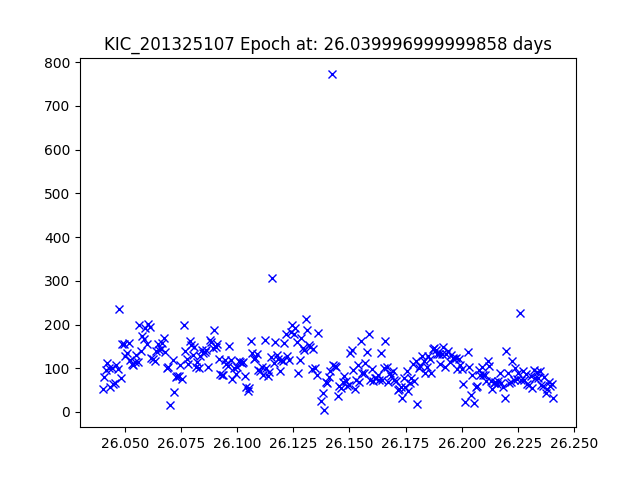

The data file committed next to this chart (first rows):
JDtimes, observed fluxes, observed uncertainties
26.04, 53.02, 20.78
26.04, 80.98, 20.32
26.04, 95.2, 20.14
26.04, 112.5, 19.96
26.04, 100.2, 20.09
26.04, 56.55, 20.71
26.04, 100.7, 20.08
26.04, 65.04, 20.56
26.05, 65.78, 20.54
26.05, 106.6, 20.02
26.05, 99.32, 20.1
26.05, 235.5, 19.16
26.05, 78.2, 20.36
26.05, 156.6, 19.6
26.05, 156.2, 19.6
26.05, 127.9, 19.82
26.05, 134.5, 19.77
26.05, 157.6, 19.59
26.05, 118.8, 19.9
26.05, 109.9, 19.99
26.05, 108.3, 20
26.05, 115, 19.94
26.05, 131, 19.8
26.06, 114.5, 19.94
26.06, 197.9, 19.35
26.06, 140.3, 19.72
26.06, 173.2, 19.49
26.06, 167.7, 19.53
26.06, 191.8, 19.38
26.06, 155.5, 19.61
26.06, 200.4, 19.33
26.06, 195.1, 19.36
26.06, 123.7, 19.86
26.06, 121.2, 19.88
26.06, 117.2, 19.92
26.06, 140.6, 19.72
26.06, 155.5, 19.61
26.07, 142.1, 19.71
26.07, 143.4, 19.7
26.07, 158.5, 19.59
26.07, 169.4, 19.52
26.07, 136.6, 19.75
26.07, 101.6, 20.07
26.07, 102, 20.07
26.07, 16.49, 22.05
26.07, 118.2, 19.91
26.07, 45.53, 20.94
26.07, 80.43, 20.33
26.07, 81.85, 20.31
26.07, 82.34, 20.3
26.07, 106.5, 20.02
26.08, 74.6, 20.41
26.08, 198.1, 19.35
26.08, 139, 19.73
26.08, 122.4, 19.87
26.08, 109, 19.99
26.08, 162.7, 19.56
26.08, 153.8, 19.62
26.08, 130.9, 19.8
26.08, 147.7, 19.67
... 233 more rows
